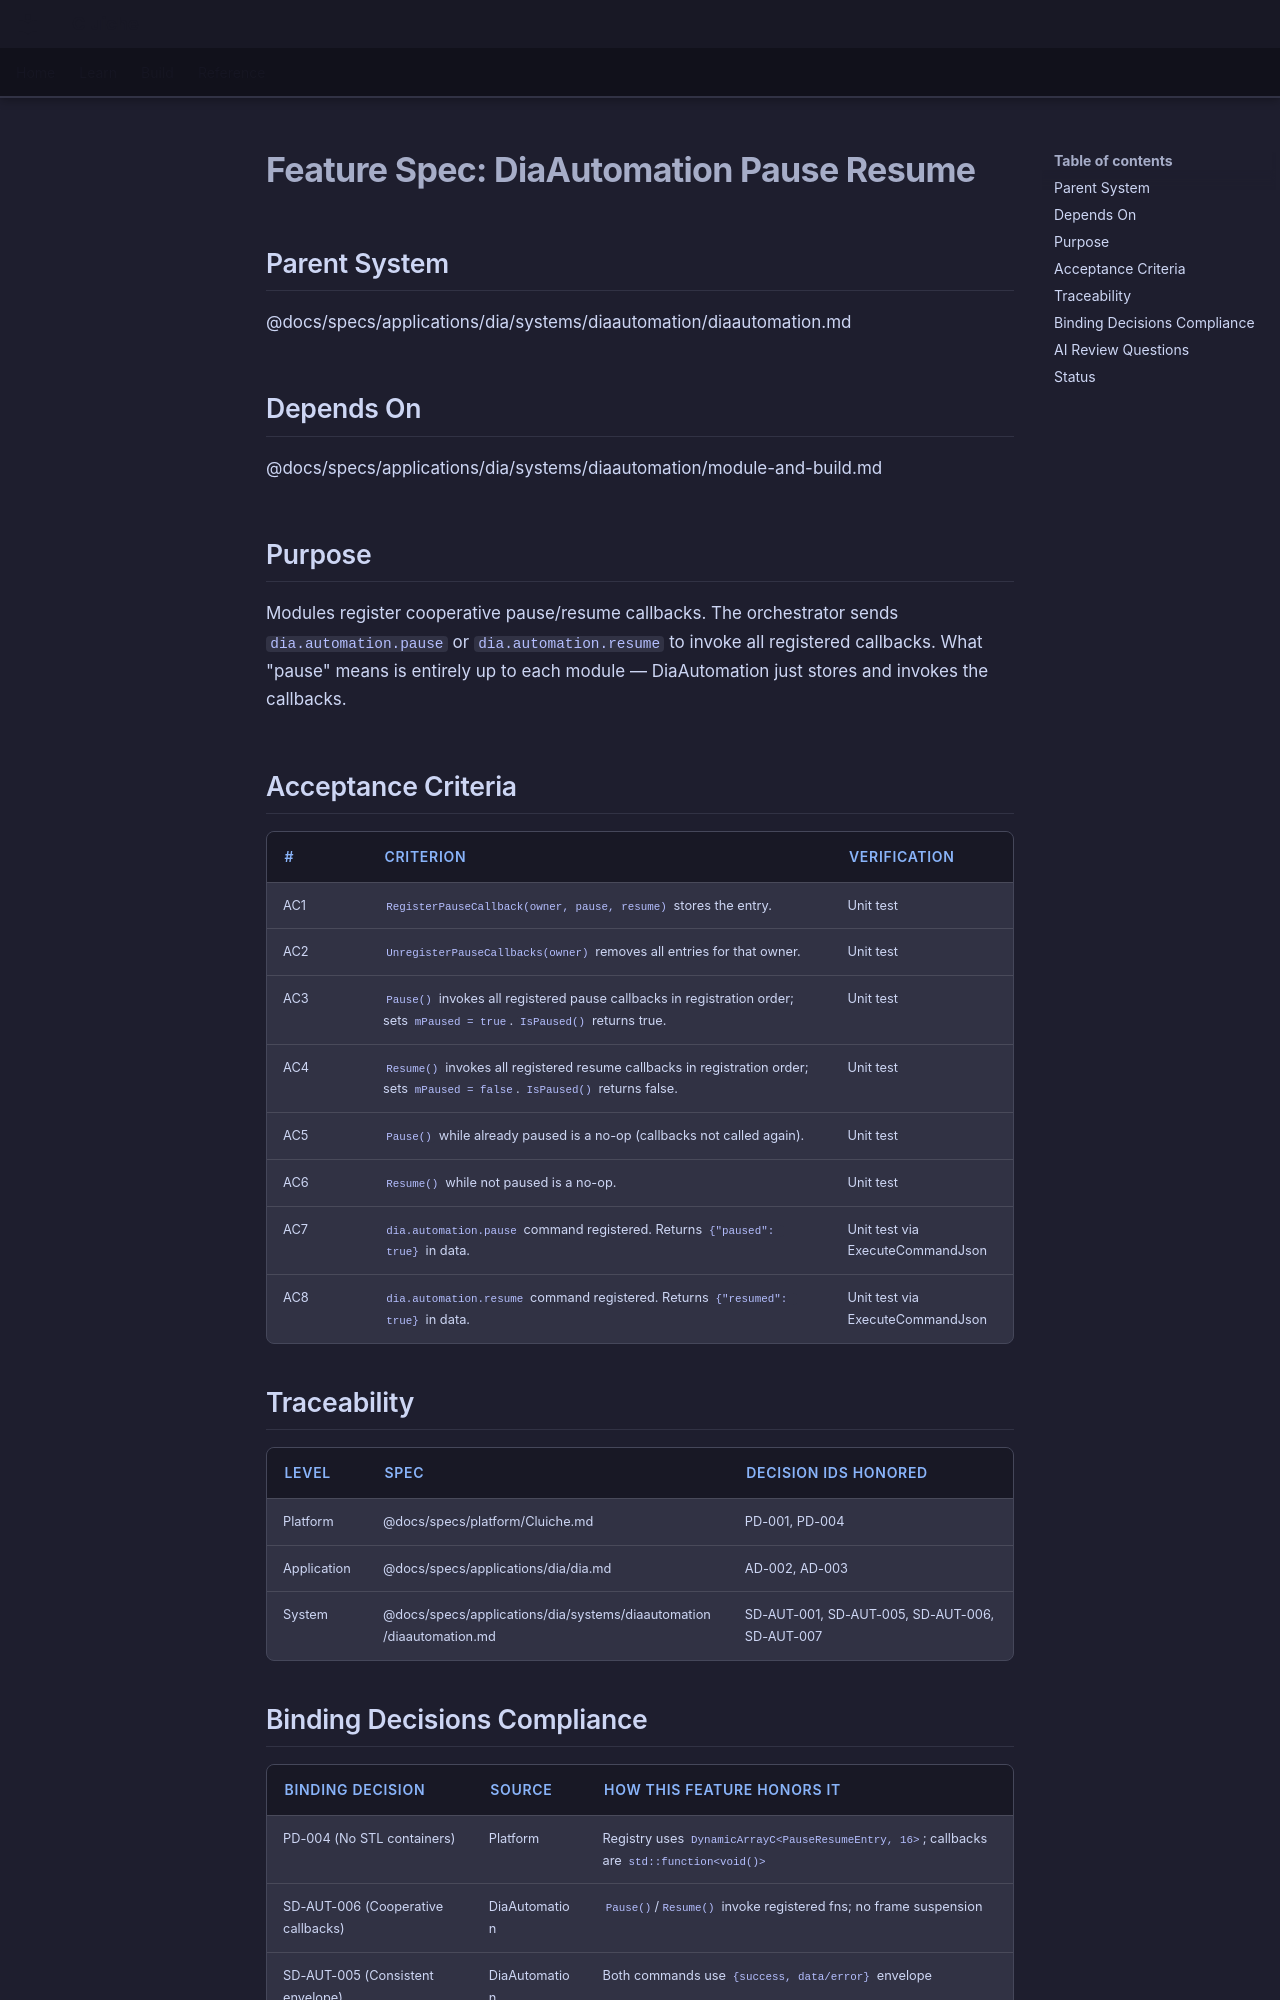

repository: LenihanConor/Cluiche · page: specs/applications/dia/systems/diaautomation/pause-resume/index.html · generator: mkdocs

# Feature Spec: DiaAutomation Pause Resume

## Parent System
@docs/specs/applications/dia/systems/diaautomation/diaautomation.md

## Depends On
@docs/specs/applications/dia/systems/diaautomation/module-and-build.md

## Purpose

Modules register cooperative pause/resume callbacks. The orchestrator sends `dia.automation.pause` or `dia.automation.resume` to invoke all registered callbacks. What "pause" means is entirely up to each module — DiaAutomation just stores and invokes the callbacks.

## Acceptance Criteria

| # | Criterion | Verification |
|---|-----------|--------------|
| AC1 | `RegisterPauseCallback(owner, pause, resume)` stores the entry. | Unit test |
| AC2 | `UnregisterPauseCallbacks(owner)` removes all entries for that owner. | Unit test |
| AC3 | `Pause()` invokes all registered pause callbacks in registration order; sets `mPaused = true`. `IsPaused()` returns true. | Unit test |
| AC4 | `Resume()` invokes all registered resume callbacks in registration order; sets `mPaused = false`. `IsPaused()` returns false. | Unit test |
| AC5 | `Pause()` while already paused is a no-op (callbacks not called again). | Unit test |
| AC6 | `Resume()` while not paused is a no-op. | Unit test |
| AC7 | `dia.automation.pause` command registered. Returns `{"paused": true}` in data. | Unit test via ExecuteCommandJson |
| AC8 | `dia.automation.resume` command registered. Returns `{"resumed": true}` in data. | Unit test via ExecuteCommandJson |

## Traceability

| Level | Spec | Decision IDs honored |
|-------|------|---------------------|
| Platform | @docs/specs/platform/Cluiche.md | PD-001, PD-004 |
| Application | @docs/specs/applications/dia/dia.md | AD-002, AD-003 |
| System | @docs/specs/applications/dia/systems/diaautomation/diaautomation.md | SD-AUT-001, SD-AUT-005, SD-AUT-006, SD-AUT-007 |
